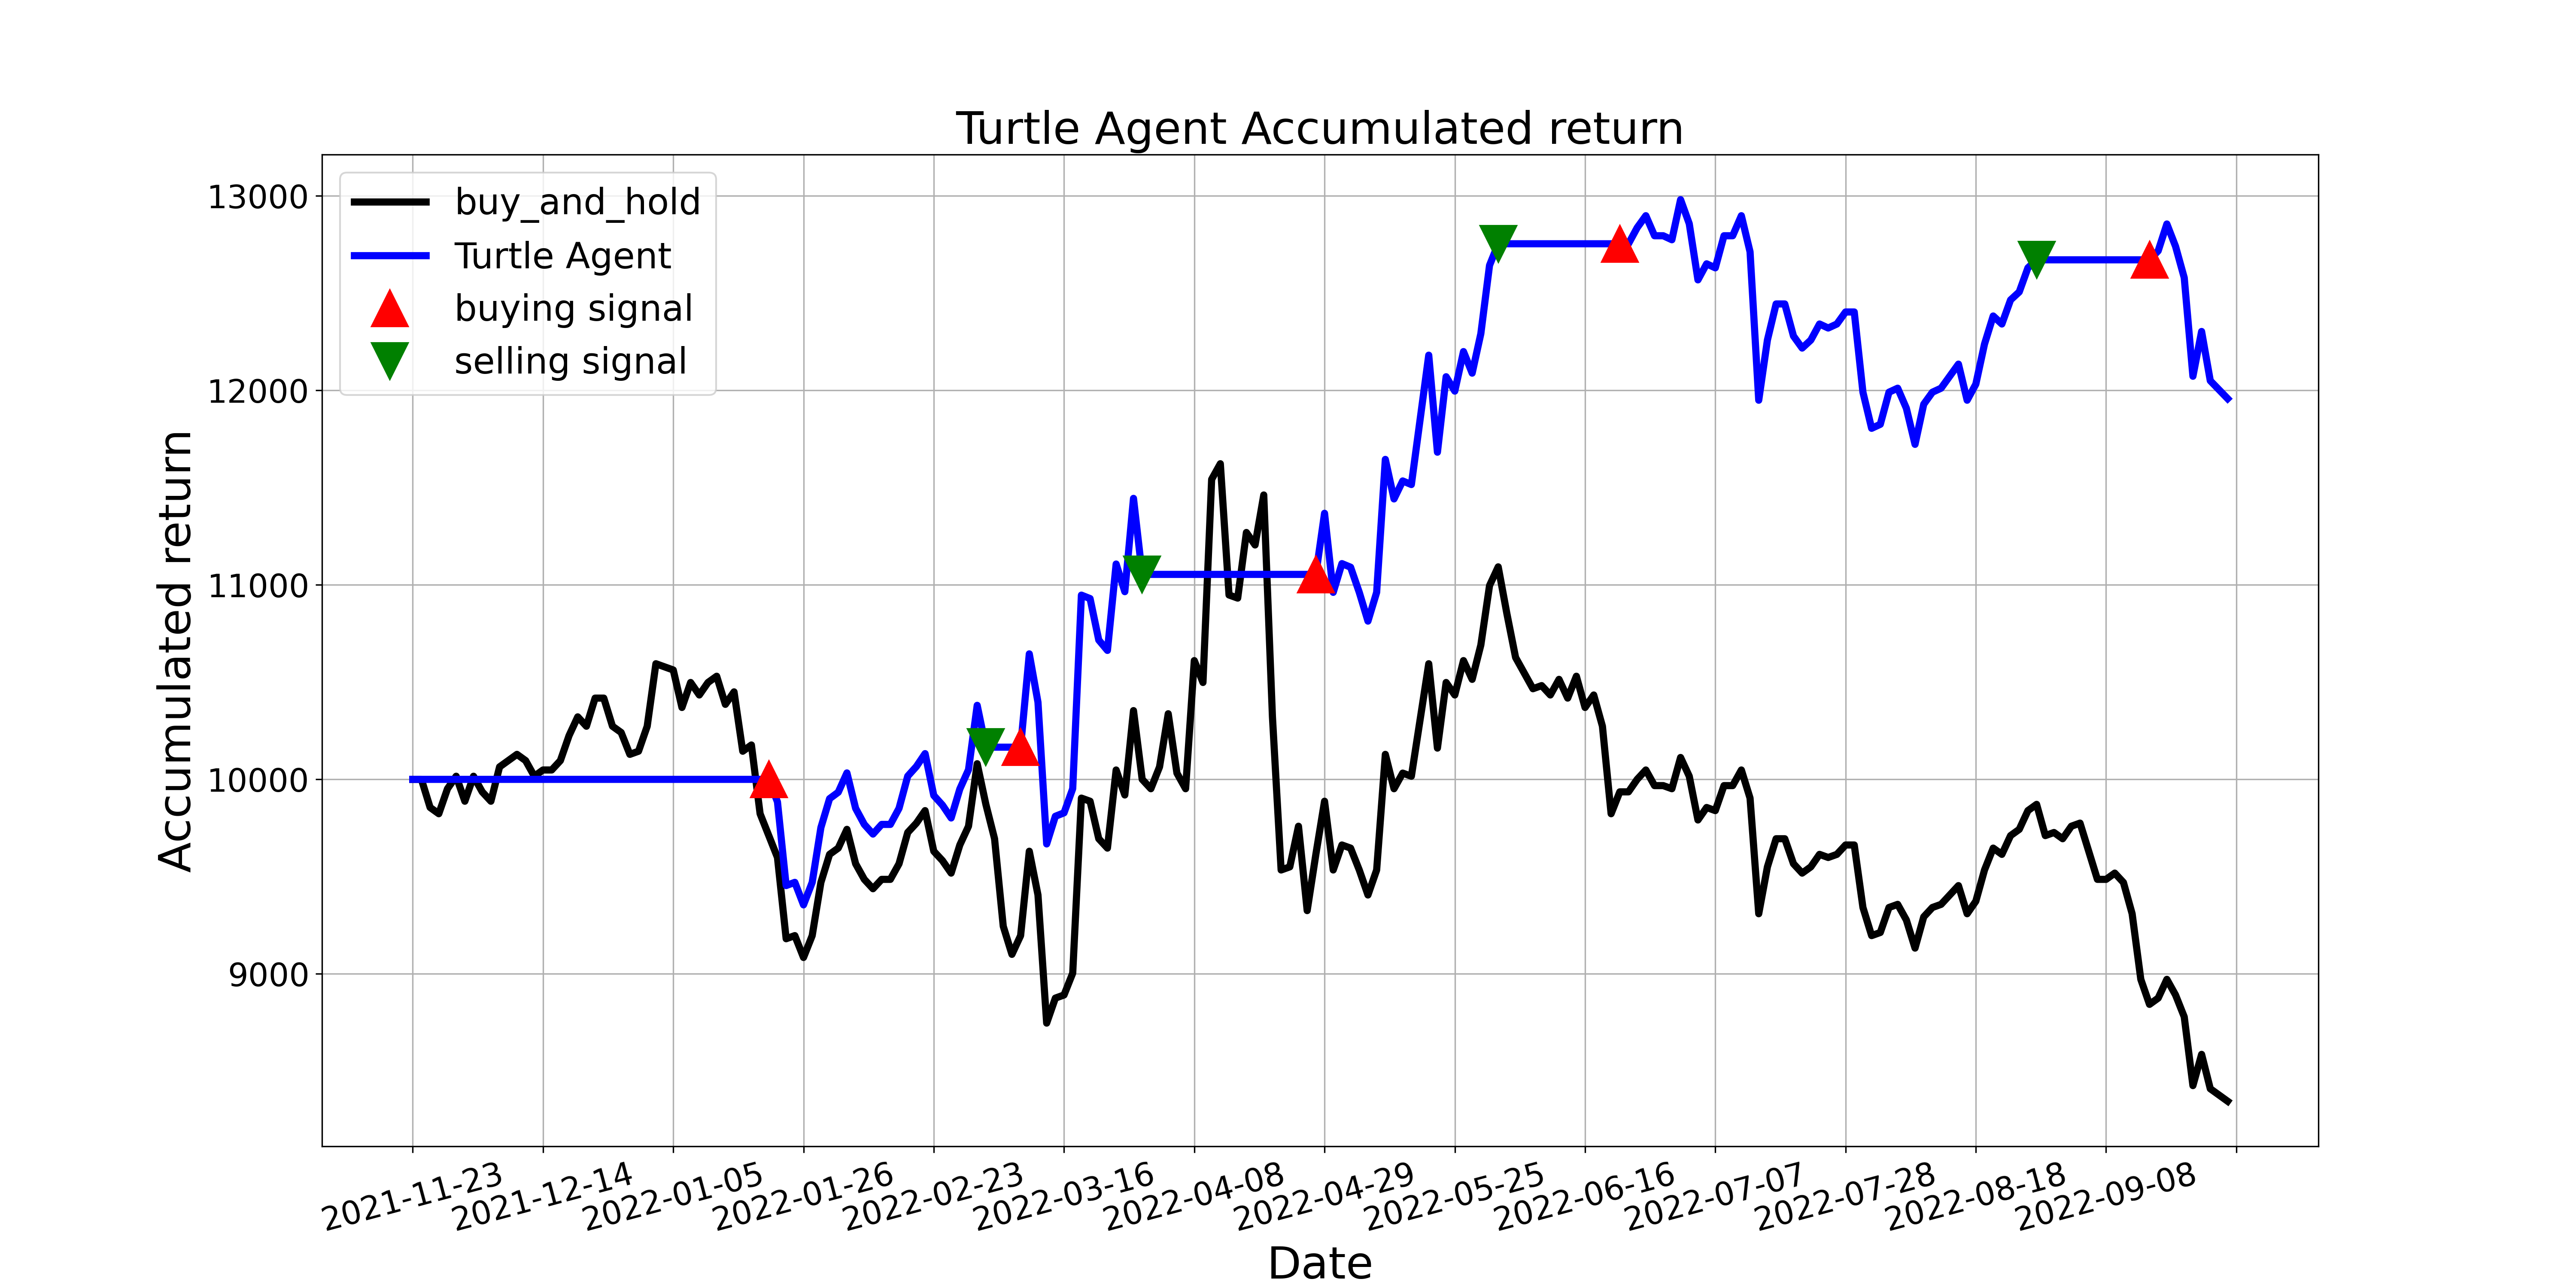

The table this chart was drawn from, first rows:
, tradeDate, B&H, action, operation, return
0, 2021-11-23, 10000, 0.0, 0, 10000
1, 2021-11-24, 10000, 0.0, 0, 10000
2, 2021-11-25, 9855, 0.0, 0, 10000
3, 2021-11-26, 9823, 0.0, 0, 10000
4, 2021-11-29, 9952, 0.0, 0, 10000
5, 2021-11-30, 10016, 0.0, 0, 10000
6, 2021-12-01, 9888, 0.0, 0, 10000
7, 2021-12-02, 10016, 0.0, 0, 10000
8, 2021-12-03, 9936, 0.0, 0, 10000
9, 2021-12-06, 9888, 0.0, 0, 10000
10, 2021-12-07, 10064, 0.0, 0, 10000
11, 2021-12-08, 10096, 0.0, 0, 10000
12, 2021-12-09, 10129, 0.0, 0, 10000
13, 2021-12-10, 10096, 0.0, 0, 10000
14, 2021-12-13, 10016, 0.0, 0, 10000
15, 2021-12-14, 10048, 0.0, 0, 10000
16, 2021-12-15, 10048, 0.0, 0, 10000
17, 2021-12-16, 10096, 0.0, 0, 10000
18, 2021-12-17, 10225, 0.0, 0, 10000
19, 2021-12-20, 10321, 0.0, 0, 10000
20, 2021-12-21, 10273, 0.0, 0, 10000
21, 2021-12-22, 10418, 0.0, 0, 10000
22, 2021-12-23, 10418, 0.0, 0, 10000
23, 2021-12-24, 10273, 0.0, 0, 10000
24, 2021-12-27, 10241, 0.0, 0, 10000
25, 2021-12-28, 10129, 0.0, 0, 10000
26, 2021-12-29, 10145, 0.0, 0, 10000
27, 2021-12-30, 10273, 0.0, 0, 10000
28, 2021-12-31, 10595, 0.0, 0, 10000
29, 2022-01-04, 10579, 2.0, 0, 10000
30, 2022-01-05, 10562, 0.0, 0, 10000
31, 2022-01-06, 10370, 0.0, 0, 10000
32, 2022-01-07, 10498, 0.0, 0, 10000
33, 2022-01-10, 10434, 0.0, 0, 10000
34, 2022-01-11, 10498, 0.0, 0, 10000
35, 2022-01-12, 10530, 0.0, 0, 10000
36, 2022-01-13, 10386, 0.0, 0, 10000
37, 2022-01-14, 10450, 0.0, 0, 10000
38, 2022-01-17, 10145, 0.0, 0, 10000
39, 2022-01-18, 10177, 0.0, 0, 10000
40, 2022-01-19, 9823, 0.0, 0, 10000
41, 2022-01-20, 9711, 1.0, 1, 10000
42, 2022-01-21, 9598, 1.0, 0, 9884
43, 2022-01-24, 9180, 1.0, 0, 9454
44, 2022-01-25, 9196, 1.0, 0, 9470
45, 2022-01-26, 9084, 1.0, 0, 9355
46, 2022-01-27, 9196, 1.0, 0, 9470
47, 2022-01-28, 9470, 0.0, 0, 9752
48, 2022-02-07, 9614, 0.0, 0, 9901
49, 2022-02-08, 9646, 0.0, 0, 9934
50, 2022-02-09, 9743, 0.0, 0, 10033
51, 2022-02-10, 9566, 0.0, 0, 9851
52, 2022-02-11, 9486, 0.0, 0, 9768
53, 2022-02-14, 9438, 0.0, 0, 9719
54, 2022-02-15, 9486, 0.0, 0, 9768
55, 2022-02-16, 9486, 0.0, 0, 9768
56, 2022-02-17, 9566, 0.0, 0, 9851
57, 2022-02-18, 9727, 0.0, 0, 10017
58, 2022-02-21, 9775, 0.0, 0, 10066
59, 2022-02-22, 9839, 0.0, 0, 10132
... 150 more rows
